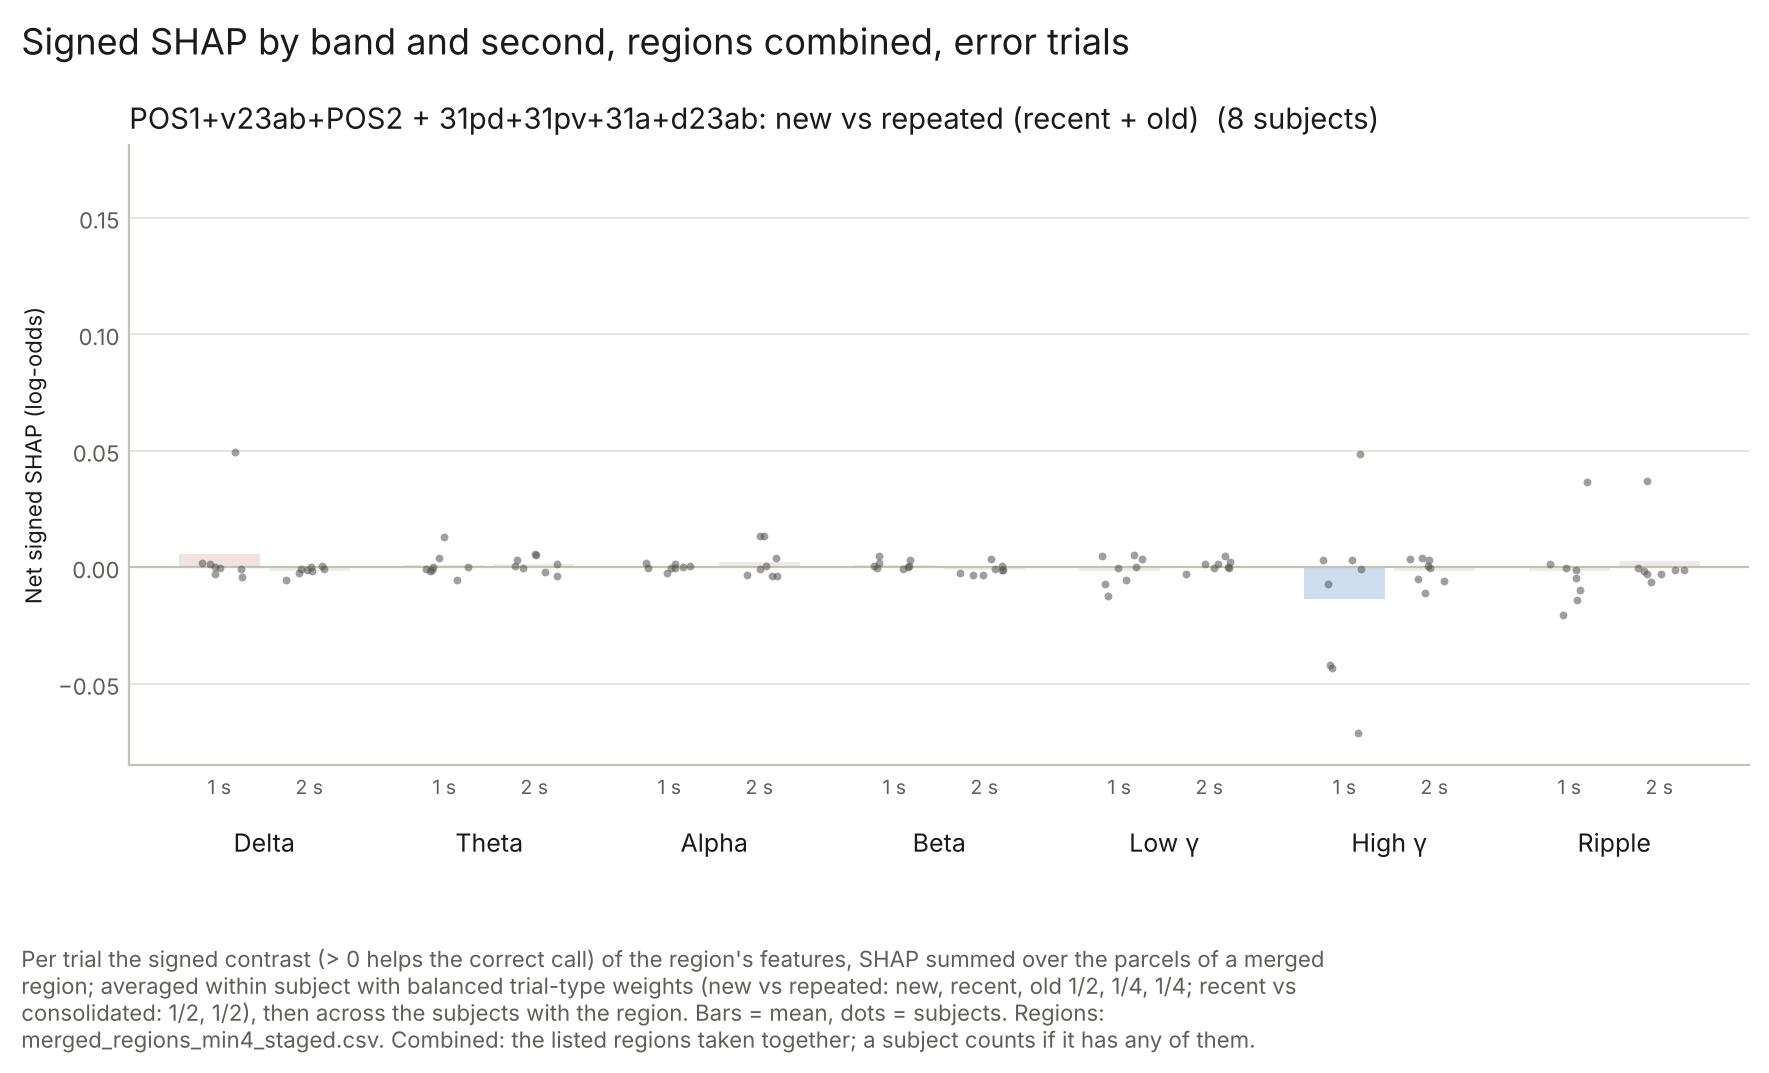

Data behind this chart, as committed beside it:
subject, band, second, value, contrast, region
CNP05, Alpha, 1, -0.0003843, new_vs_repeated, POS1+v23ab+POS2 + 31pd+31pv+31a+d23ab
CNP05, Alpha, 2, 0.0003761, new_vs_repeated, POS1+v23ab+POS2 + 31pd+31pv+31a+d23ab
CNP05, Beta, 1, -0.0001871, new_vs_repeated, POS1+v23ab+POS2 + 31pd+31pv+31a+d23ab
CNP05, Beta, 2, 0.0005045, new_vs_repeated, POS1+v23ab+POS2 + 31pd+31pv+31a+d23ab
CNP05, Delta, 1, -0.0001083, new_vs_repeated, POS1+v23ab+POS2 + 31pd+31pv+31a+d23ab
CNP05, Delta, 2, -0.001363, new_vs_repeated, POS1+v23ab+POS2 + 31pd+31pv+31a+d23ab
CNP05, GammaH, 1, 0.003119, new_vs_repeated, POS1+v23ab+POS2 + 31pd+31pv+31a+d23ab
CNP05, GammaH, 2, 0.0003697, new_vs_repeated, POS1+v23ab+POS2 + 31pd+31pv+31a+d23ab
CNP05, GammaL, 1, 0.0002683, new_vs_repeated, POS1+v23ab+POS2 + 31pd+31pv+31a+d23ab
CNP05, GammaL, 2, -0.0004864, new_vs_repeated, POS1+v23ab+POS2 + 31pd+31pv+31a+d23ab
CNP05, Ripple, 1, 0.00156, new_vs_repeated, POS1+v23ab+POS2 + 31pd+31pv+31a+d23ab
CNP05, Ripple, 2, -0.0009392, new_vs_repeated, POS1+v23ab+POS2 + 31pd+31pv+31a+d23ab
CNP05, Theta, 1, -0.0007593, new_vs_repeated, POS1+v23ab+POS2 + 31pd+31pv+31a+d23ab
CNP05, Theta, 2, -0.003899, new_vs_repeated, POS1+v23ab+POS2 + 31pd+31pv+31a+d23ab
CNP08, Alpha, 1, 0.0003546, new_vs_repeated, POS1+v23ab+POS2 + 31pd+31pv+31a+d23ab
CNP08, Alpha, 2, -0.003837, new_vs_repeated, POS1+v23ab+POS2 + 31pd+31pv+31a+d23ab
CNP08, Beta, 1, 0.002944, new_vs_repeated, POS1+v23ab+POS2 + 31pd+31pv+31a+d23ab
CNP08, Beta, 2, -0.0009538, new_vs_repeated, POS1+v23ab+POS2 + 31pd+31pv+31a+d23ab
CNP08, Delta, 1, -0.004182, new_vs_repeated, POS1+v23ab+POS2 + 31pd+31pv+31a+d23ab
CNP08, Delta, 2, -0.005337, new_vs_repeated, POS1+v23ab+POS2 + 31pd+31pv+31a+d23ab
CNP08, GammaH, 1, -0.0431, new_vs_repeated, POS1+v23ab+POS2 + 31pd+31pv+31a+d23ab
CNP08, GammaH, 2, -0.01107, new_vs_repeated, POS1+v23ab+POS2 + 31pd+31pv+31a+d23ab
CNP08, GammaL, 1, -0.0123, new_vs_repeated, POS1+v23ab+POS2 + 31pd+31pv+31a+d23ab
CNP08, GammaL, 2, 0.001397, new_vs_repeated, POS1+v23ab+POS2 + 31pd+31pv+31a+d23ab
CNP08, Ripple, 1, -0.004602, new_vs_repeated, POS1+v23ab+POS2 + 31pd+31pv+31a+d23ab
CNP08, Ripple, 2, -0.006289, new_vs_repeated, POS1+v23ab+POS2 + 31pd+31pv+31a+d23ab
CNP08, Theta, 1, 0.003939, new_vs_repeated, POS1+v23ab+POS2 + 31pd+31pv+31a+d23ab
CNP08, Theta, 2, -0.002104, new_vs_repeated, POS1+v23ab+POS2 + 31pd+31pv+31a+d23ab
CNP14, Alpha, 1, 0.001267, new_vs_repeated, POS1+v23ab+POS2 + 31pd+31pv+31a+d23ab
CNP14, Alpha, 2, 0.01352, new_vs_repeated, POS1+v23ab+POS2 + 31pd+31pv+31a+d23ab
CNP14, Beta, 1, -0.0008163, new_vs_repeated, POS1+v23ab+POS2 + 31pd+31pv+31a+d23ab
CNP14, Beta, 2, -0.001186, new_vs_repeated, POS1+v23ab+POS2 + 31pd+31pv+31a+d23ab
CNP14, Delta, 1, 0.001992, new_vs_repeated, POS1+v23ab+POS2 + 31pd+31pv+31a+d23ab
CNP14, Delta, 2, 0.0004436, new_vs_repeated, POS1+v23ab+POS2 + 31pd+31pv+31a+d23ab
CNP14, GammaH, 1, -0.07096, new_vs_repeated, POS1+v23ab+POS2 + 31pd+31pv+31a+d23ab
CNP14, GammaH, 2, -0.00602, new_vs_repeated, POS1+v23ab+POS2 + 31pd+31pv+31a+d23ab
CNP14, GammaL, 1, -0.007155, new_vs_repeated, POS1+v23ab+POS2 + 31pd+31pv+31a+d23ab
CNP14, GammaL, 2, -0.0004103, new_vs_repeated, POS1+v23ab+POS2 + 31pd+31pv+31a+d23ab
CNP14, Ripple, 1, -0.02061, new_vs_repeated, POS1+v23ab+POS2 + 31pd+31pv+31a+d23ab
CNP14, Ripple, 2, -0.002848, new_vs_repeated, POS1+v23ab+POS2 + 31pd+31pv+31a+d23ab
CNP14, Theta, 1, -0.001444, new_vs_repeated, POS1+v23ab+POS2 + 31pd+31pv+31a+d23ab
CNP14, Theta, 2, 0.005088, new_vs_repeated, POS1+v23ab+POS2 + 31pd+31pv+31a+d23ab
CNP18, Alpha, 1, 0.0005197, new_vs_repeated, POS1+v23ab+POS2 + 31pd+31pv+31a+d23ab
CNP18, Alpha, 2, -0.003463, new_vs_repeated, POS1+v23ab+POS2 + 31pd+31pv+31a+d23ab
CNP18, Beta, 1, -1.4551217e-05, new_vs_repeated, POS1+v23ab+POS2 + 31pd+31pv+31a+d23ab
CNP18, Beta, 2, -0.00344, new_vs_repeated, POS1+v23ab+POS2 + 31pd+31pv+31a+d23ab
CNP18, Delta, 1, -0.0007866, new_vs_repeated, POS1+v23ab+POS2 + 31pd+31pv+31a+d23ab
CNP18, Delta, 2, 0.0001697, new_vs_repeated, POS1+v23ab+POS2 + 31pd+31pv+31a+d23ab
CNP18, GammaH, 1, -0.04176, new_vs_repeated, POS1+v23ab+POS2 + 31pd+31pv+31a+d23ab
CNP18, GammaH, 2, -0.004886, new_vs_repeated, POS1+v23ab+POS2 + 31pd+31pv+31a+d23ab
CNP18, GammaL, 1, -0.00539, new_vs_repeated, POS1+v23ab+POS2 + 31pd+31pv+31a+d23ab
CNP18, GammaL, 2, -0.002671, new_vs_repeated, POS1+v23ab+POS2 + 31pd+31pv+31a+d23ab
CNP18, Ripple, 1, -0.009876, new_vs_repeated, POS1+v23ab+POS2 + 31pd+31pv+31a+d23ab
CNP18, Ripple, 2, -0.001438, new_vs_repeated, POS1+v23ab+POS2 + 31pd+31pv+31a+d23ab
CNP18, Theta, 1, -0.001249, new_vs_repeated, POS1+v23ab+POS2 + 31pd+31pv+31a+d23ab
CNP18, Theta, 2, -0.0003275, new_vs_repeated, POS1+v23ab+POS2 + 31pd+31pv+31a+d23ab
CNP19, Alpha, 1, 0.001957, new_vs_repeated, POS1+v23ab+POS2 + 31pd+31pv+31a+d23ab
CNP19, Alpha, 2, 0.004199, new_vs_repeated, POS1+v23ab+POS2 + 31pd+31pv+31a+d23ab
CNP19, Beta, 1, 0.0049, new_vs_repeated, POS1+v23ab+POS2 + 31pd+31pv+31a+d23ab
CNP19, Beta, 2, -0.003363, new_vs_repeated, POS1+v23ab+POS2 + 31pd+31pv+31a+d23ab
... 52 more rows
